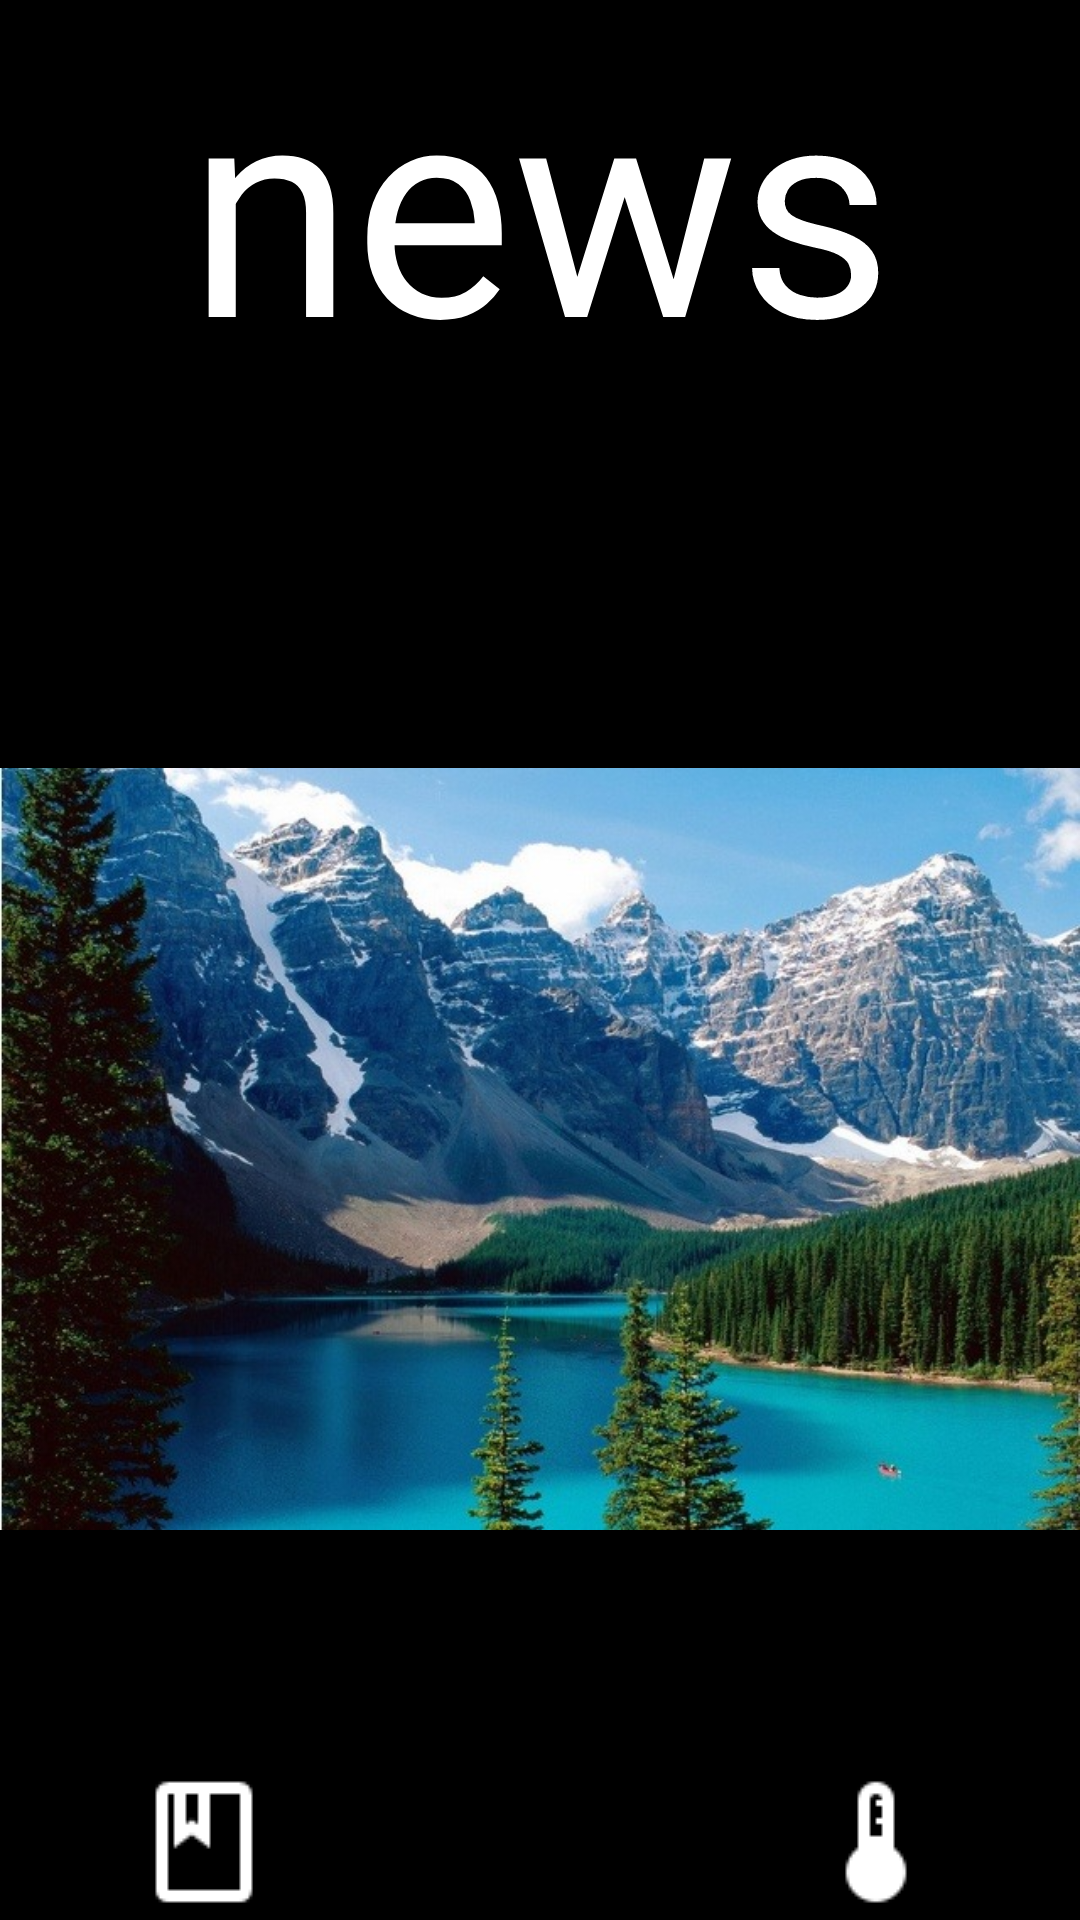

Produce the Android XML layout that renders to this screen, including the resource entries it uses.
<!-- AndroidManifest.xml: application theme Theme.Newspaper -->
<!-- res/layout/news.xml -->
<?xml version="1.0" encoding="utf-8"?>
<LinearLayout
    xmlns:android="http://schemas.android.com/apk/res/android" android:layout_width="match_parent"
    android:layout_height="match_parent"
    android:orientation="vertical"
    android:background="@color/black">

    <TextView
        android:layout_width="match_parent"
        android:layout_height="wrap_content"
        android:text="news"
        android:textColor="@color/white"
        android:textSize="100sp"
        android:gravity="center"/>

    <ImageView
        android:layout_width="match_parent"
        android:layout_height="400dp"
        android:layout_marginTop="50dp"
        android:src="@drawable/nature"
        android:id="@+id/img"/>

    <LinearLayout
        android:layout_width="match_parent"
        android:layout_height="0dp"
        android:layout_weight="1"/>

    <LinearLayout
        android:layout_width="match_parent"
        android:layout_height="50dp"
        android:orientation="horizontal"
        android:weightSum="9">
        <ImageView
            android:layout_width="wrap_content"
            android:layout_height="wrap_content"
            android:src="@drawable/outline_book_white_24dp"
            android:layout_weight="3"
            android:id="@+id/news"/>
        <ImageView
            android:layout_width="wrap_content"
            android:layout_height="wrap_content"
            android:src="@drawable/outline_home_white_24dp"
            android:layout_weight="3"
            android:id="@+id/home"/>
        <ImageView
            android:layout_width="wrap_content"
            android:layout_height="wrap_content"
            android:src="@drawable/outline_thermostat_white_24dp"
            android:layout_weight="3"
            android:id="@+id/weather"/>
    </LinearLayout>
</LinearLayout>
<!-- resources referenced by this layout -->
<resources>
  <!-- drawable nature: jpg bitmap (drawable-v24, 123941 bytes) -->
  <!-- drawable outline_book_white_24dp: png bitmap (drawable, 250 bytes) -->
  <!-- drawable outline_thermostat_white_24dp: png bitmap (drawable-v24, 316 bytes) -->
  <style name="Theme.Newspaper" parent="Theme.MaterialComponents.DayNight.NoActionBar">
          
          <item name="colorPrimary">@color/purple_500</item>
          <item name="colorPrimaryVariant">@color/purple_700</item>
          <item name="colorOnPrimary">@color/white</item>
          
          <item name="colorSecondary">@color/teal_200</item>
          <item name="colorSecondaryVariant">@color/teal_700</item>
          <item name="colorOnSecondary">@color/black</item>
          
          <item name="android:statusBarColor" tools:targetApi="l">?attr/colorPrimaryVariant</item>
          
      </style>
  <!-- not gathered from this repository: default colours our renderer supplied (Android Studio template values) -->
  <color name="purple_500">#FF6200EE</color>
  <color name="purple_700">#FF3700B3</color>
  <color name="teal_200">#FF03DAC5</color>
  <color name="teal_700">#FF018786</color>
  <color name="black">#FF000000</color>
  <color name="white">#FFFFFFFF</color>
</resources>
